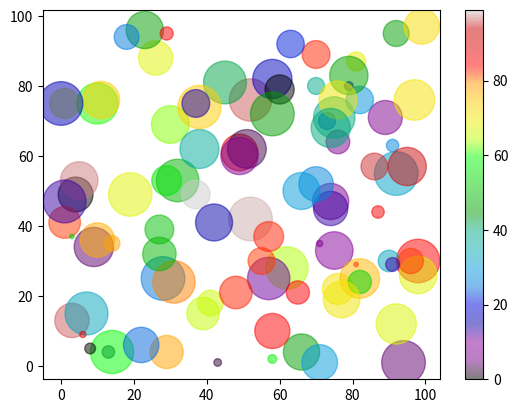

Recreate this plot in Python.
#You can combine a colormap with different sizes of the dots. 
#This is best visualized if the dots are transparent:
#Create random arrays with 100 values for x-points, y-points, colors and sizes:

import matplotlib.pyplot as plt
import numpy as np

x = np.random.randint(100, size=(100))
y = np.random.randint(100, size=(100))
colors = np.random.randint(100, size=(100))
sizes = 10 * np.random.randint(100, size=(100))

plt.scatter(x, y, c=colors, s=sizes, alpha=0.5, cmap='nipy_spectral')

plt.colorbar()

plt.show()